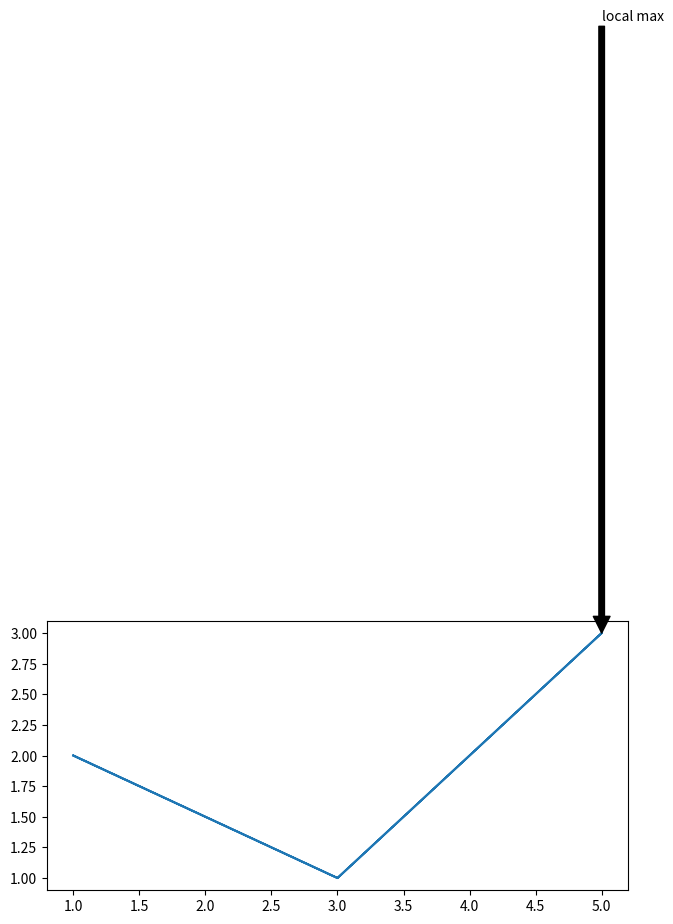

The script that saved this image:
import numpy as np
import matplotlib.pyplot as plt

plt.rcParams["figure.figsize"] = [7.50, 3.50]
plt.rcParams["figure.autolayout"] = True

fig = plt.figure()
ax = fig.add_subplot(111)

x = np.array([1, 3, 5, 3, 1])
y = np.array([2, 1, 3, 1, 2])
line, = ax.plot(x, y)

ymax = max(y)
xpos = np.where(y == ymax)
xmax = x[xpos]

ax.annotate('local max', xy=(xmax, ymax), xytext=(xmax, ymax + 5), arrowprops=dict(facecolor='black'),)

plt.show()